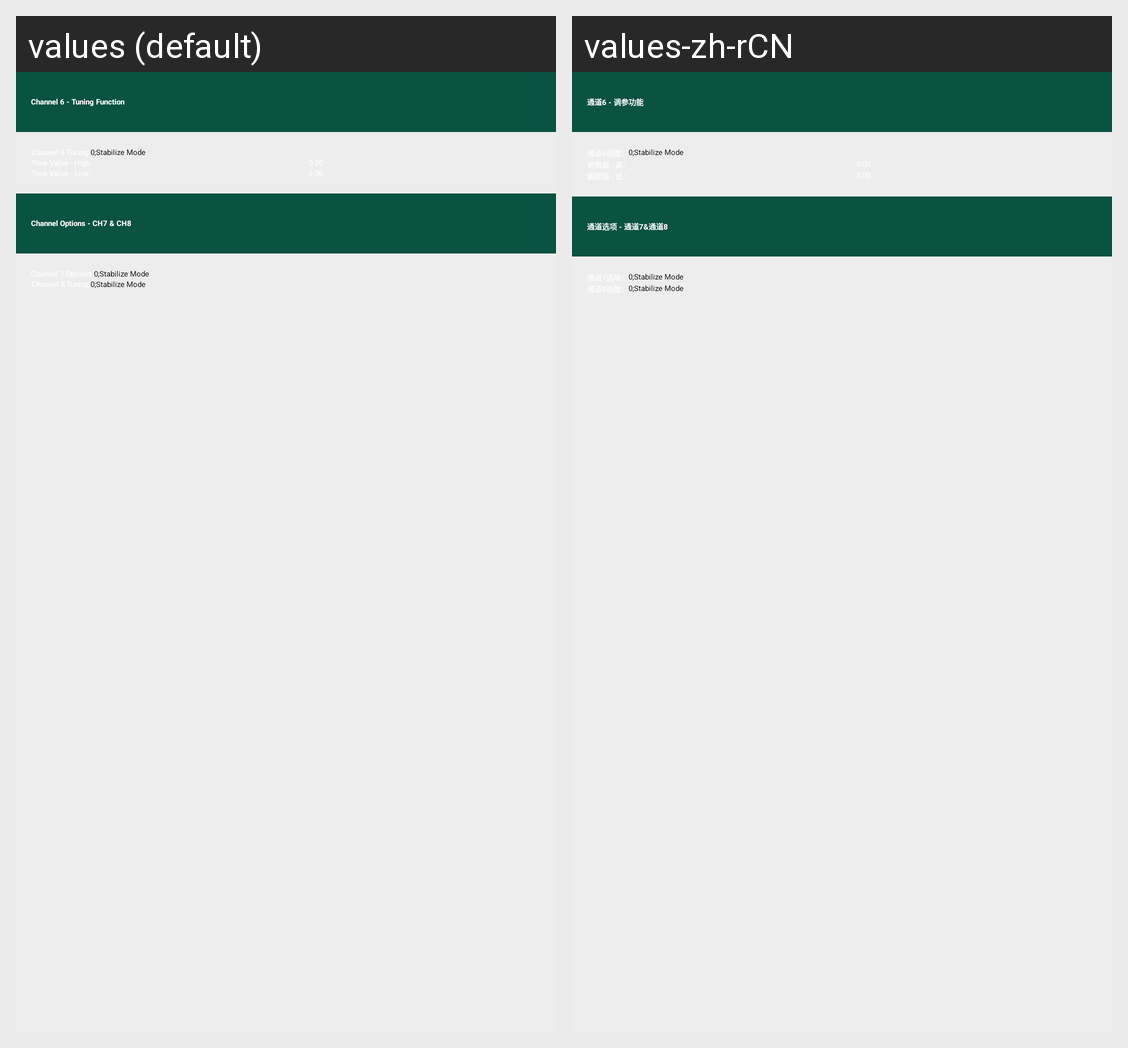

The same Android screen rendered under two of its app's locales, left to right. List the strings drawn on it with the default value and each locale's translation.
Android screen res/layout/fragment_setup_ch_main.xml rendered under 2 locales, left to right: values (default), values-zh-rCN. Device: Nexus 5 (rendered at 1080×1920; each locale shown at half size, 540×960, under a caption strip naming it); theme CustomActionBarTheme.
Strings drawn on this screen, with the default value and each locale's value (text and hints the layout hard-codes, and strings that could not be matched under every locale, appear in the picture but are not listed):

setup_ch_tune_title
  values: Channel 6 - Tuning Function
  values-zh-rCN: 通道6 - 调参功能

setup_ch_options_title
  values: Channel Options - CH7 & CH8
  values-zh-rCN: 通道选项 - 通道7&通道8
